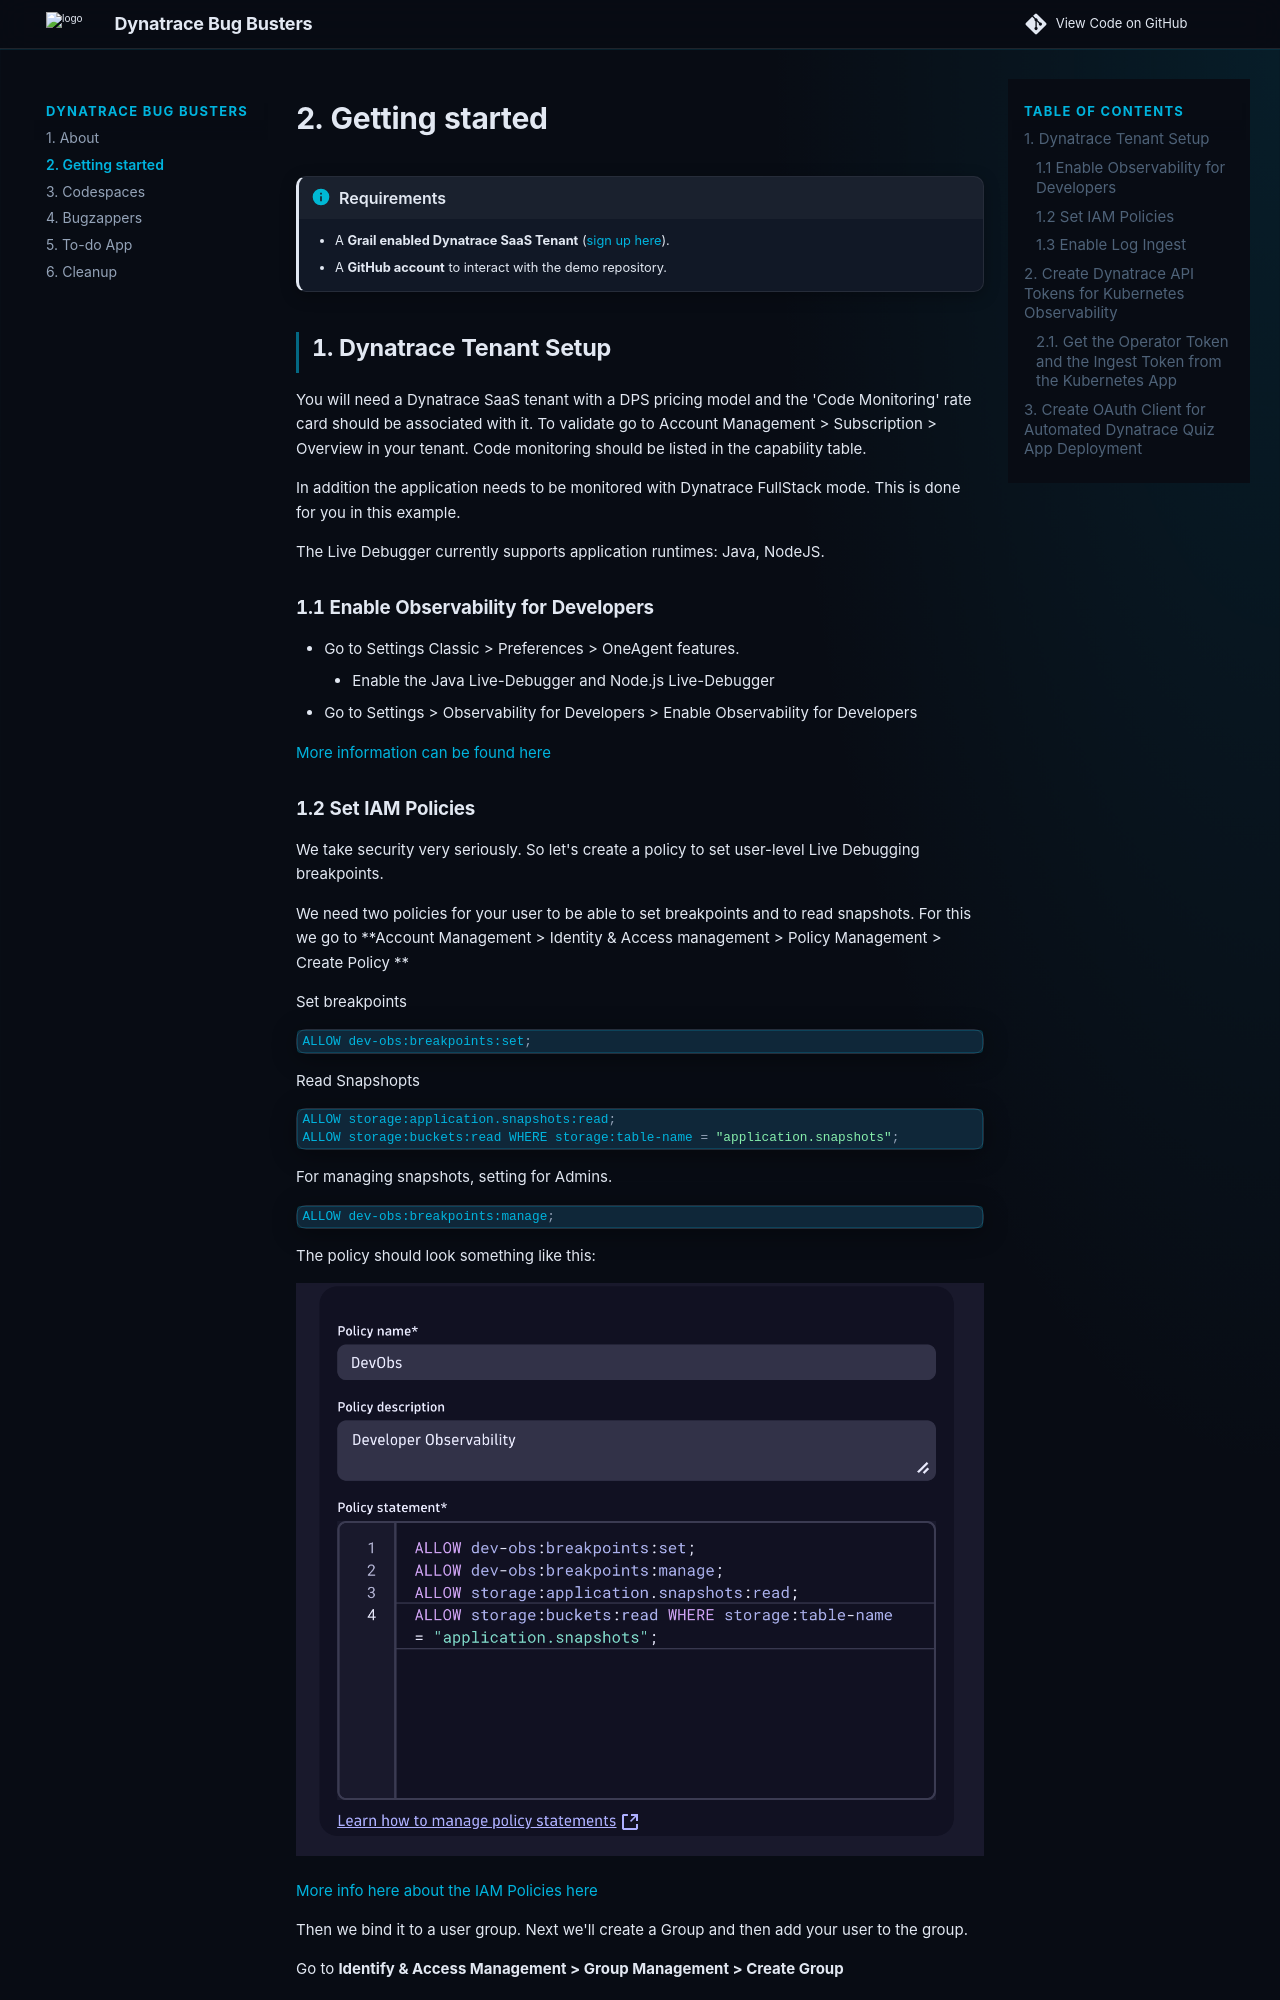

repository: dynatrace-wwse/bug-busters · page: getting-started/index.html · generator: mkdocs

--8<-- "snippets/grail-requirements.md"

## 1. Dynatrace Tenant Setup
You will need a Dynatrace SaaS tenant with a DPS pricing model and the 'Code Monitoring' rate card should be associated with it. To validate go to Account Management > Subscription > Overview in your tenant. Code monitoring should be listed in the capability table.

In addition the application needs to be monitored with Dynatrace FullStack mode. This is done for you in this example.

The Live Debugger currently supports application runtimes: Java, NodeJS.

### 1.1 Enable Observability for Developers

- Go to Settings Classic > Preferences > OneAgent features.
     - Enable the Java Live-Debugger and Node.js Live-Debugger
- Go to Settings > Observability for Developers > Enable Observability for Developers

[More information can be found here](https://docs.dynatrace.com/docs/observe/applications-and-microservices/developer-observability/do-enable)
